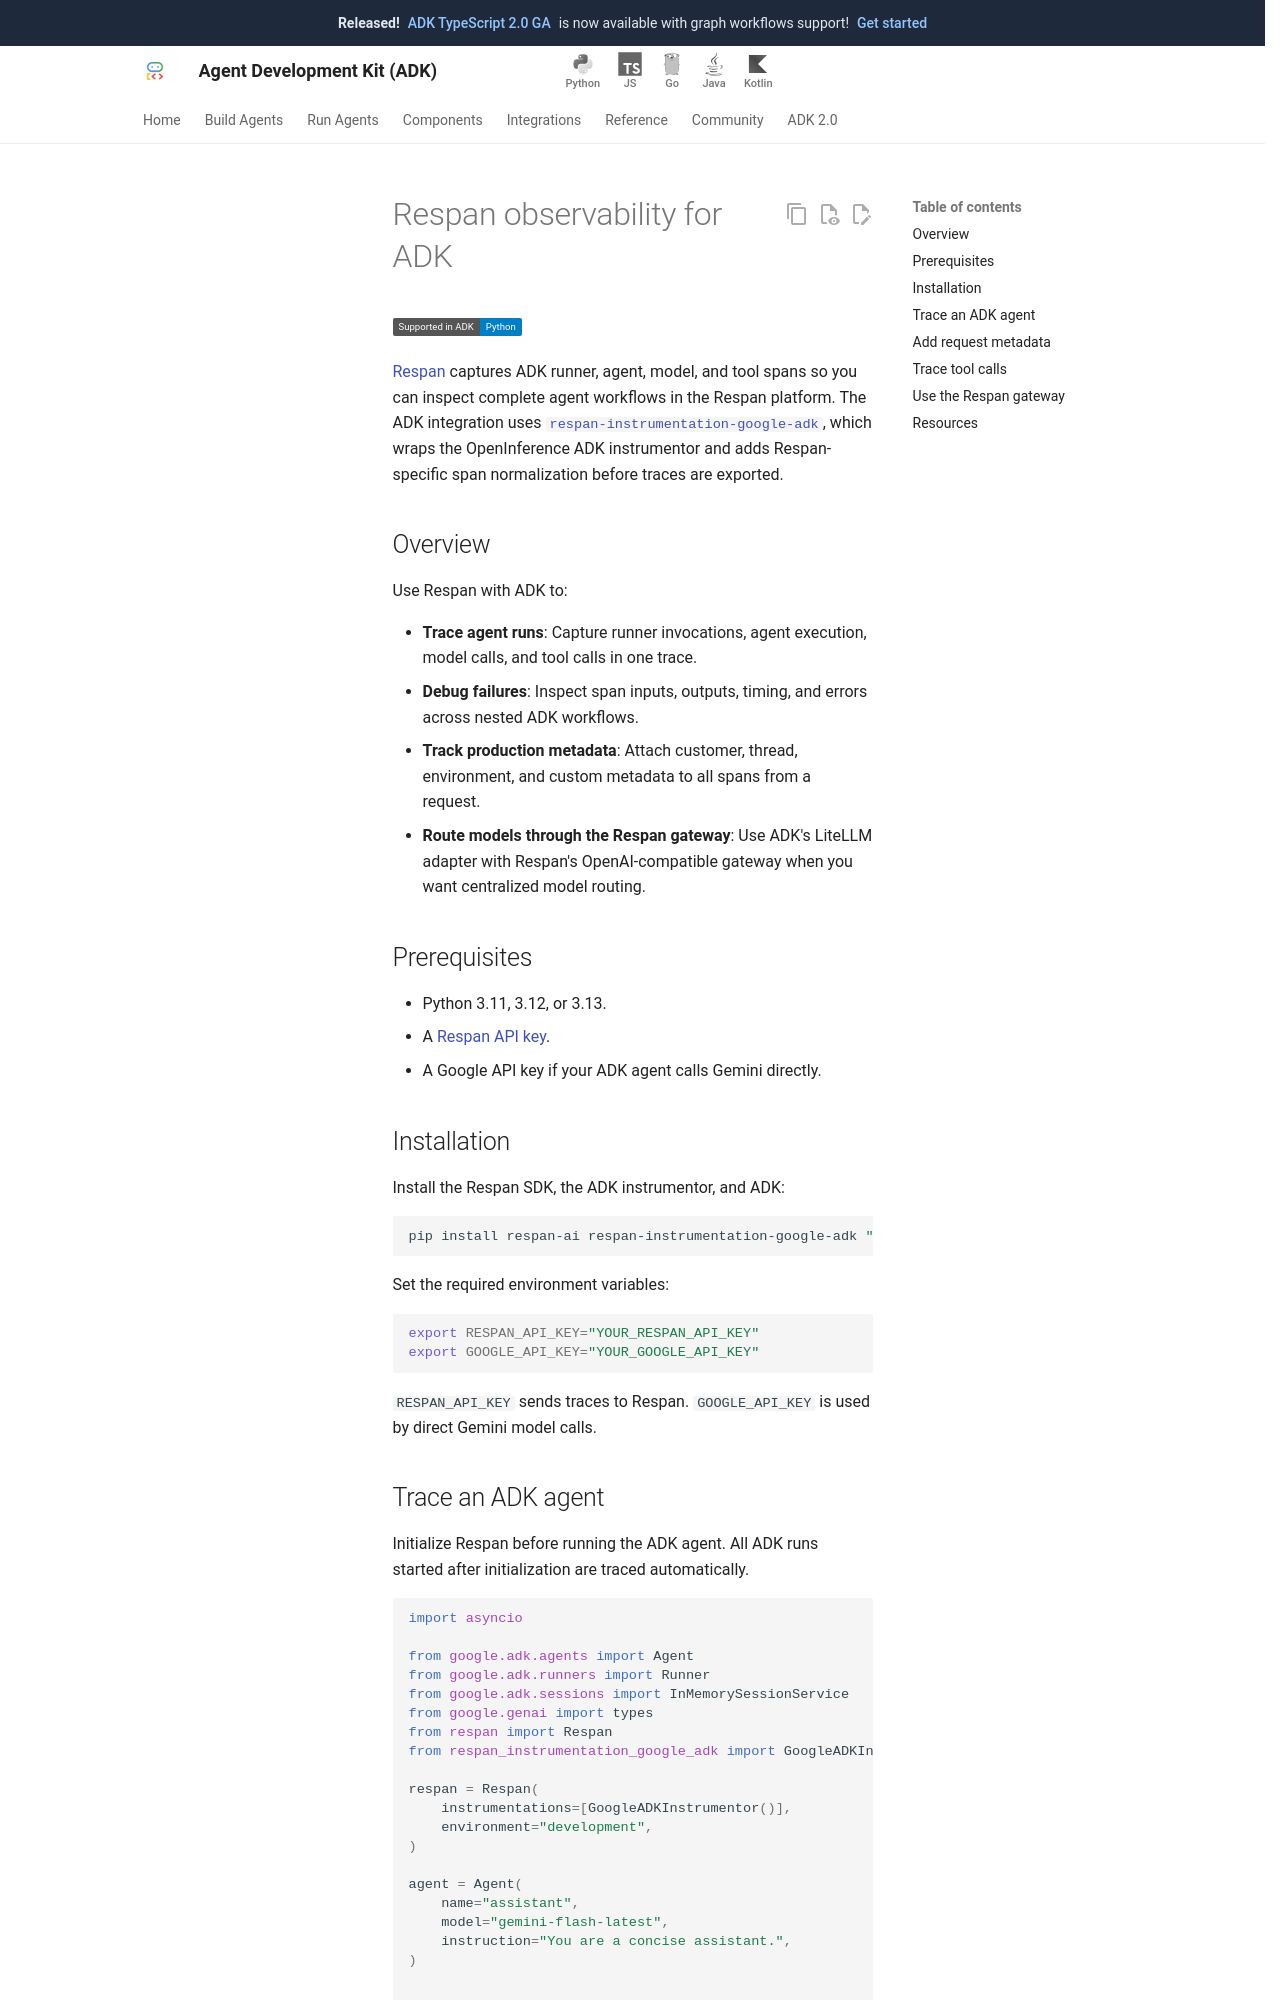

repository: google/adk-docs · page: integrations/respan/index.html · generator: mkdocs

---
catalog_title: Respan
catalog_description: Trace, debug, and monitor ADK agents with Respan observability
catalog_icon: /integrations/assets/respan.svg
catalog_tags: ["observability"]
---

# Respan observability for ADK

<div class="language-support-tag">
  <span class="lst-supported">Supported in ADK</span><span class="lst-python">Python</span>
</div>

[Respan](https://www.respan.ai/) captures ADK runner, agent, model, and tool
spans so you can inspect complete agent workflows in the Respan platform. The
ADK integration uses
[`respan-instrumentation-google-adk`](https://pypi.org/project/respan-instrumentation-google-adk/),
which wraps the OpenInference ADK instrumentor and adds Respan-specific span
normalization before traces are exported.

## Overview

Use Respan with ADK to:

- **Trace agent runs**: Capture runner invocations, agent execution, model calls,
  and tool calls in one trace.
- **Debug failures**: Inspect span inputs, outputs, timing, and errors across
  nested ADK workflows.
- **Track production metadata**: Attach customer, thread, environment, and custom
  metadata to all spans from a request.
- **Route models through the Respan gateway**: Use ADK's LiteLLM adapter with
  Respan's OpenAI-compatible gateway when you want centralized model routing.

## Prerequisites

- Python 3.11, 3.12, or 3.13.
- A [Respan API key](https://platform.respan.ai/platform/api/api-keys).
- A Google API key if your ADK agent calls Gemini directly.

## Installation

Install the Respan SDK, the ADK instrumentor, and ADK:

```bash
pip install respan-ai respan-instrumentation-google-adk "google-adk[extensions]"
```

Set the required environment variables:

```bash
export RESPAN_API_KEY="YOUR_RESPAN_API_KEY"
export GOOGLE_API_KEY="YOUR_GOOGLE_API_KEY"
```

`RESPAN_API_KEY` sends traces to Respan. `GOOGLE_API_KEY` is used by direct
Gemini model calls.
